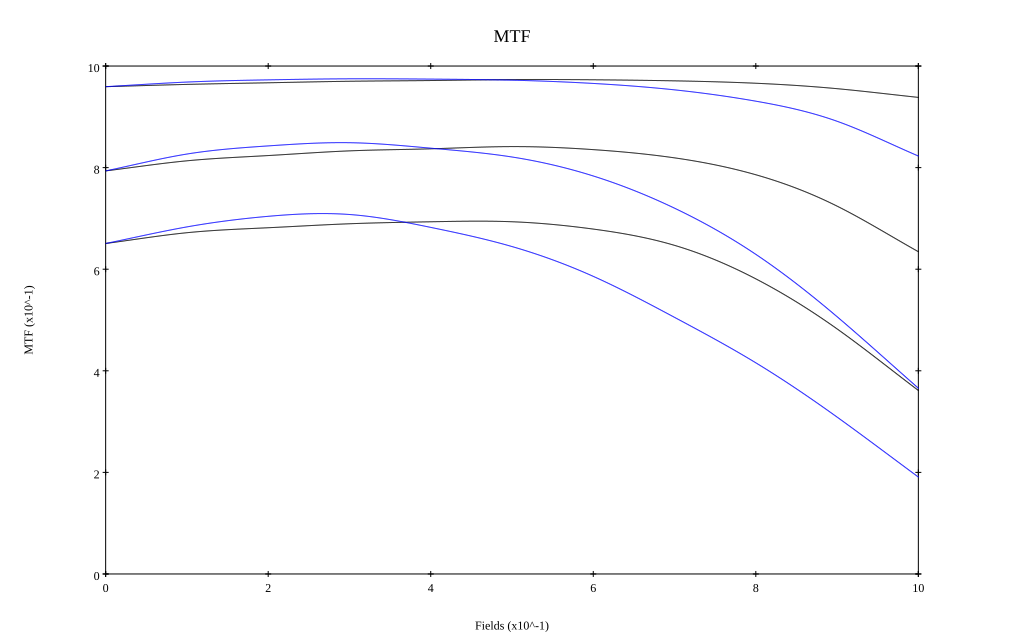

Source data for this figure (header and first rows):
, 0, 0.1, 0.2, 0.3, 0.4, 0.5, 0.6, 0.7, 0.8, 0.9, 1
10 sag, 0.959, 0.964, 0.967, 0.97, 0.971, 0.973, 0.973, 0.971, 0.966, 0.955, 0.938
10 tan, 0.959, 0.968, 0.973, 0.975, 0.974, 0.972, 0.966, 0.953, 0.931, 0.891, 0.823
30 sag, 0.794, 0.813, 0.824, 0.833, 0.837, 0.841, 0.835, 0.819, 0.786, 0.724, 0.634
30 tan, 0.794, 0.827, 0.843, 0.849, 0.838, 0.821, 0.784, 0.72, 0.629, 0.506, 0.366
50 sag, 0.651, 0.672, 0.682, 0.689, 0.693, 0.693, 0.679, 0.647, 0.581, 0.482, 0.361
50 tan, 0.651, 0.683, 0.704, 0.708, 0.682, 0.645, 0.586, 0.505, 0.416, 0.309, 0.191
